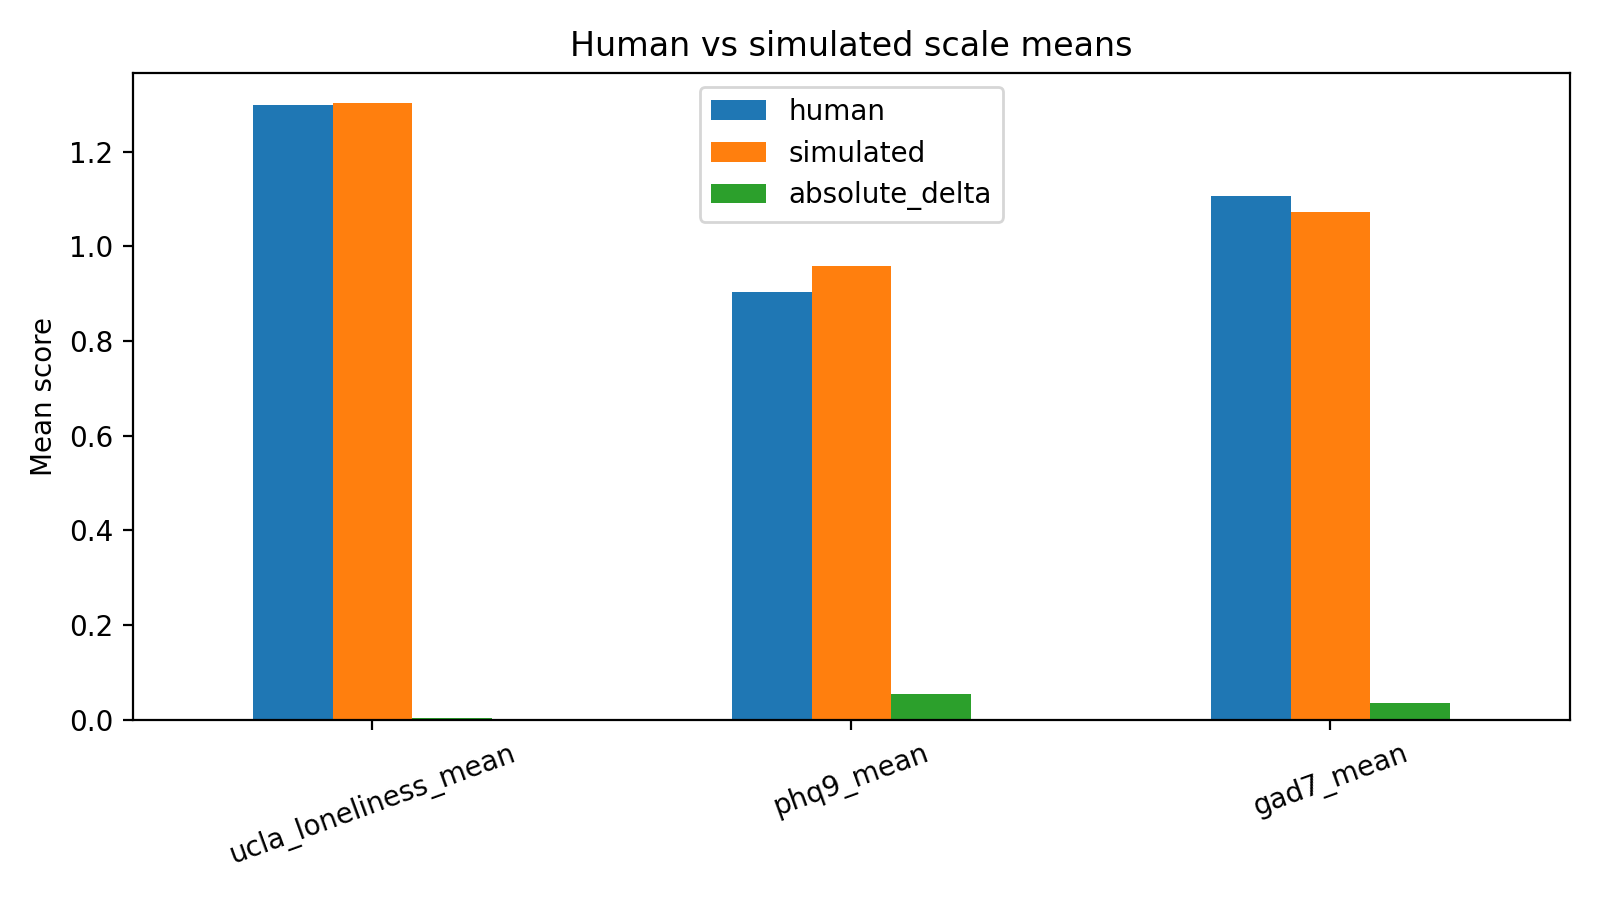

The data file committed next to this chart (first rows):
scale, human, simulated, absolute_delta
ucla_loneliness_mean, 1.298, 1.302, 0.003125
phq9_mean, 0.9042, 0.9583, 0.05417
gad7_mean, 1.107, 1.071, 0.03571
